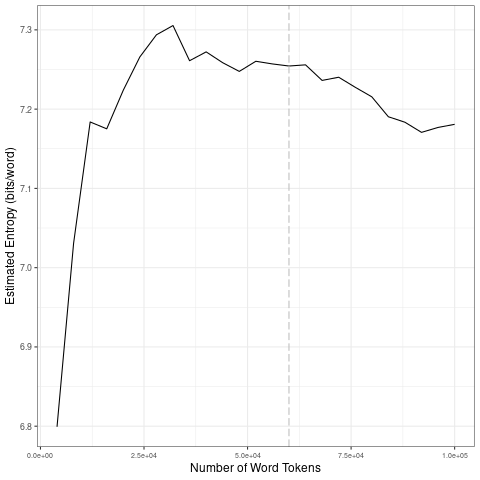

Data behind this chart, as committed beside it:
file, entropy.Corpus.Size, entropy.Entropy, sd.Corpus.Size, sd.SD
data/covid-clean/2020_by_es/2020-06-24_t…, 4000, 6.799, 20000, 0.1745
data/covid-clean/2020_by_es/2020-06-24_t…, 8000, 7.031, 40000, 0.01907
data/covid-clean/2020_by_es/2020-06-24_t…, 12000, 7.184, 60000, 0.004977
data/covid-clean/2020_by_es/2020-06-24_t…, 16000, 7.175, 80000, 0.015
data/covid-clean/2020_by_es/2020-06-24_t…, 20000, 7.224, 1e+05, 0.007335
data/covid-clean/2020_by_es/2020-06-24_t…, 24000, 7.266, 20000, 0.1745
data/covid-clean/2020_by_es/2020-06-24_t…, 28000, 7.294, 40000, 0.01907
data/covid-clean/2020_by_es/2020-06-24_t…, 32000, 7.305, 60000, 0.004977
data/covid-clean/2020_by_es/2020-06-24_t…, 36000, 7.261, 80000, 0.015
data/covid-clean/2020_by_es/2020-06-24_t…, 40000, 7.272, 1e+05, 0.007335
data/covid-clean/2020_by_es/2020-06-24_t…, 44000, 7.259, 20000, 0.1745
data/covid-clean/2020_by_es/2020-06-24_t…, 48000, 7.248, 40000, 0.01907
data/covid-clean/2020_by_es/2020-06-24_t…, 52000, 7.26, 60000, 0.004977
data/covid-clean/2020_by_es/2020-06-24_t…, 56000, 7.257, 80000, 0.015
data/covid-clean/2020_by_es/2020-06-24_t…, 60000, 7.254, 1e+05, 0.007335
data/covid-clean/2020_by_es/2020-06-24_t…, 64000, 7.256, 20000, 0.1745
data/covid-clean/2020_by_es/2020-06-24_t…, 68000, 7.236, 40000, 0.01907
data/covid-clean/2020_by_es/2020-06-24_t…, 72000, 7.24, 60000, 0.004977
data/covid-clean/2020_by_es/2020-06-24_t…, 76000, 7.228, 80000, 0.015
data/covid-clean/2020_by_es/2020-06-24_t…, 80000, 7.215, 1e+05, 0.007335
data/covid-clean/2020_by_es/2020-06-24_t…, 84000, 7.19, 20000, 0.1745
data/covid-clean/2020_by_es/2020-06-24_t…, 88000, 7.183, 40000, 0.01907
data/covid-clean/2020_by_es/2020-06-24_t…, 92000, 7.171, 60000, 0.004977
data/covid-clean/2020_by_es/2020-06-24_t…, 96000, 7.177, 80000, 0.015
data/covid-clean/2020_by_es/2020-06-24_t…, 1e+05, 7.181, 1e+05, 0.007335
